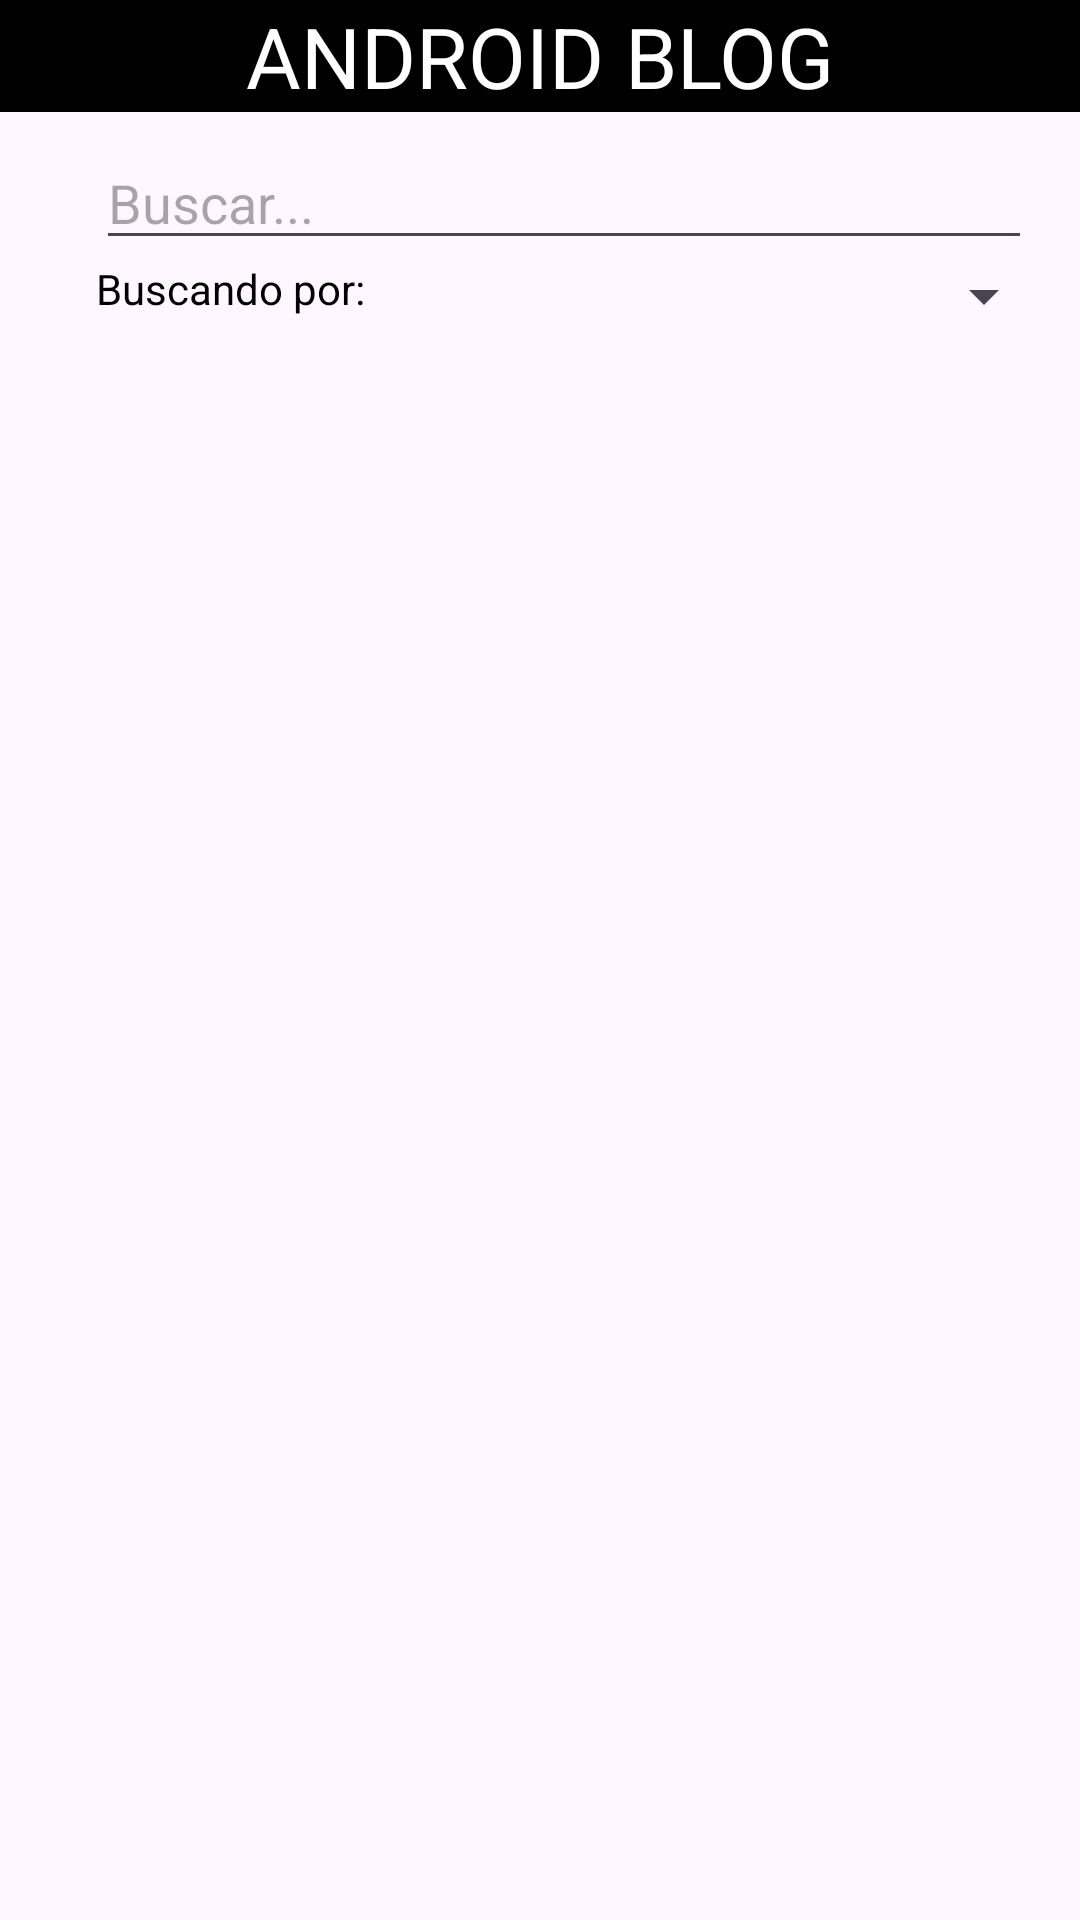

Write the Android layout XML for this screen, with the resource values it uses.
<!-- AndroidManifest.xml: application theme Theme.AndroidExamenBlog -->
<!-- res/layout/fragment_blog_entry_list.xml -->
<?xml version="1.0" encoding="utf-8"?>
<androidx.constraintlayout.widget.ConstraintLayout xmlns:android="http://schemas.android.com/apk/res/android"
    xmlns:tools="http://schemas.android.com/tools"
    android:layout_width="match_parent"
    android:layout_height="match_parent"
    xmlns:app="http://schemas.android.com/apk/res-auto"
    tools:context=".ui.listaposts.BlogEntryListFragment">

    <androidx.constraintlayout.widget.ConstraintLayout
        android:id="@+id/clTitulo"
        android:layout_width="match_parent"
        android:layout_height="wrap_content"
        app:layout_constraintTop_toTopOf="parent"
        app:layout_constraintStart_toStartOf="parent"
        app:layout_constraintEnd_toEndOf="parent"
        android:backgroundTint="@color/black"
        android:background="@color/black">

        <androidx.appcompat.widget.AppCompatTextView
            android:layout_width="match_parent"
            android:layout_height="wrap_content"
            app:layout_constraintTop_toTopOf="parent"
            app:layout_constraintStart_toStartOf="parent"
            app:layout_constraintBottom_toBottomOf="parent"
            android:textSize="28sp"
            android:textColor="@color/white"
            android:text="ANDROID BLOG"
            android:textAlignment="center"
            />

    </androidx.constraintlayout.widget.ConstraintLayout>

    <androidx.constraintlayout.widget.ConstraintLayout
        android:id="@+id/clSearch"
        android:layout_width="match_parent"
        android:layout_height="wrap_content"
        app:layout_constraintStart_toStartOf="parent"
        app:layout_constraintTop_toBottomOf="@id/clTitulo"
        app:layout_constraintEnd_toEndOf="parent"
        android:padding="8dp">

        <androidx.appcompat.widget.AppCompatImageView
            android:id="@+id/ivBuscar"
            android:layout_width="24dp"
            android:layout_height="24dp"
            android:src="@drawable/baseline_search_24"
            app:layout_constraintTop_toTopOf="parent"
            app:layout_constraintStart_toStartOf="parent"
            app:layout_constraintBottom_toBottomOf="parent"
            />

        <EditText
            android:id="@+id/etBusqueda"
            android:layout_width="0dp"
            android:layout_height="wrap_content"
            app:layout_constraintTop_toTopOf="parent"
            app:layout_constraintStart_toEndOf="@id/ivBuscar"
            app:layout_constraintEnd_toEndOf="parent"
            android:layout_marginEnd="8dp"
            android:hint="Buscar..."
            android:imeOptions="actionSearch"
            android:singleLine="true"
            android:textColor="@color/black"/>

        <androidx.appcompat.widget.AppCompatTextView
            android:id="@+id/tvFiltrarPor"
            android:layout_width="wrap_content"
            android:layout_height="wrap_content"
            android:textColor="@color/black"
            android:text="Buscando por: "
            android:textSize="14sp"
            app:layout_constraintTop_toBottomOf="@id/etBusqueda"
            app:layout_constraintStart_toStartOf="@id/etBusqueda"/>

        <androidx.appcompat.widget.AppCompatSpinner
            android:id="@+id/spnrBusqueda"
            android:layout_width="0dp"
            android:layout_height="wrap_content"
            app:layout_constraintTop_toTopOf="@id/tvFiltrarPor"
            app:layout_constraintStart_toEndOf="@id/tvFiltrarPor"
            app:layout_constraintEnd_toEndOf="parent"
            />

    </androidx.constraintlayout.widget.ConstraintLayout>

    <androidx.recyclerview.widget.RecyclerView
        android:id="@+id/rvPosts"
        android:layout_width="match_parent"
        android:layout_height="0dp"
        app:layout_constraintTop_toBottomOf="@id/clSearch"
        app:layout_constraintStart_toStartOf="parent"
        app:layout_constraintEnd_toEndOf="parent"
        app:layout_constraintBottom_toBottomOf="parent"
        tools:listitem="@layout/item_blog_entry"
        tools:itemCount="8"/>

</androidx.constraintlayout.widget.ConstraintLayout>
<!-- res/layout/item_blog_entry.xml (included above) -->
<?xml version="1.0" encoding="utf-8"?>
<com.google.android.material.card.MaterialCardView xmlns:android="http://schemas.android.com/apk/res/android"
    android:layout_width="match_parent"
    android:layout_height="wrap_content"
    xmlns:app="http://schemas.android.com/apk/res-auto"
    android:layout_margin="8dp"
    android:padding="8dp"
    android:clickable="true"
    android:elevation="6dp"
    android:background="@color/white">

    <androidx.constraintlayout.widget.ConstraintLayout
        android:layout_width="match_parent"
        android:layout_height="wrap_content"
        android:paddingEnd="8dp"
        android:background="@color/white">

        <androidx.appcompat.widget.AppCompatImageView
            android:id="@+id/ivIconBlog"
            android:layout_width="48dp"
            android:layout_height="48dp"
            android:src="@drawable/baseline_article_24"
            android:padding="10dp"
            app:layout_constraintStart_toStartOf="parent"
            app:layout_constraintTop_toTopOf="parent"
            app:layout_constraintBottom_toBottomOf="parent" />

        <androidx.appcompat.widget.AppCompatTextView
            android:id="@+id/tvTitulo"
            android:layout_width="0dp"
            android:layout_height="wrap_content"
            app:layout_constraintTop_toTopOf="parent"
            app:layout_constraintStart_toEndOf="@id/ivIconBlog"
            app:layout_constraintEnd_toEndOf="parent"
            android:text="Titulo del Post"
            android:textColor="@color/black"
            android:textSize="18sp"
            android:textAllCaps="true"
            android:textStyle="bold"/>

        <androidx.appcompat.widget.AppCompatTextView
            android:id="@+id/tvAutor"
            android:layout_width="0dp"
            android:layout_height="wrap_content"
            app:layout_constraintTop_toTopOf="@id/tvFecha"
            app:layout_constraintStart_toStartOf="@id/tvTitulo"
            app:layout_constraintEnd_toStartOf="@id/tvFecha"
            android:text="Autor del post"
            android:textSize="14sp"
            android:textStyle="bold"
            />

        <androidx.appcompat.widget.AppCompatTextView
            android:id="@+id/tvFecha"
            android:layout_width="wrap_content"
            android:layout_height="wrap_content"
            app:layout_constraintTop_toBottomOf="@id/tvTitulo"
            app:layout_constraintEnd_toEndOf="parent"
            android:text="24/12/2023 15:45"
            android:textSize="14sp"
            android:layout_marginTop="4dp"
            android:textStyle="bold"/>

        <androidx.appcompat.widget.AppCompatTextView
            android:id="@+id/tvContenido"
            android:layout_width="0dp"
            android:layout_height="wrap_content"
            app:layout_constraintTop_toBottomOf="@id/tvAutor"
            app:layout_constraintStart_toStartOf="@id/tvTitulo"
            app:layout_constraintEnd_toEndOf="parent"
            android:text="Contenido del post"
            android:layout_marginTop="4dp"/>

    </androidx.constraintlayout.widget.ConstraintLayout>

</com.google.android.material.card.MaterialCardView>
<!-- resources referenced by this layout -->
<resources>
  <style name="Theme.AndroidExamenBlog" parent="Base.Theme.AndroidExamenBlog" />
  <style name="Base.Theme.AndroidExamenBlog" parent="Theme.Material3.DayNight.NoActionBar">
          
          <item name="colorPrimary">@color/colorPrimary</item>
      </style>
  <!-- not gathered from this repository: default colours our renderer supplied (Android Studio template values) -->
  <color name="black">#FF000000</color>
  <color name="white">#FFFFFFFF</color>
  <color name="colorPrimary">#FF6200EE</color>
</resources>
